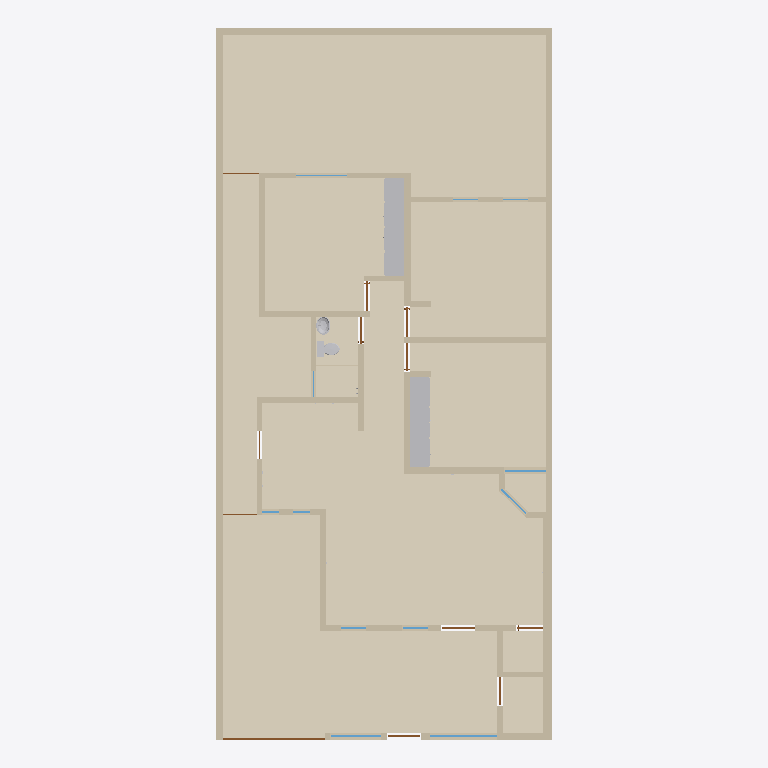
Plan cut of the same IFC building model at storey 'Planta baja' (level 0.00 m, cut at 1.40 m), seen from above with north up, elements coloured by IFC class: 40 walls (beige), 14 coverings (cream), 11 doors (brown), 9 windows (light blue), 4 other elements (light grey). Cut surfaces are drawn darker.
Extent 10.0 m × 21.2 m × 2.7 m (x, y, z). Storeys (1): Planta baja at 0.00 m. Elements (135): 40 IfcWall, 22 IfcCovering, 12 IfcDoor, 12 IfcOutlet, 12 IfcWindow, 11 IfcDiscreteAccessory, 9 IfcLightFixture, 8 IfcSwitchingDevice, 3 IfcSanitaryTerminal, 3 IfcValve, 2 IfcFurniture, 1 IfcSlab.

HEADER;
FILE_DESCRIPTION(('ViewDefinition[DesignTransferView]'),'2;1');
FILE_NAME('/dev/null','2026-10-09T11:21:16-06:00',(''),(''),'IfcOpenShell 0.9.0','IfcOpenShell 0.9.0','Nobody');
FILE_SCHEMA(('IFC4'));
ENDSEC;
DATA;
#1=IFCPROJECT('1QkQHW56POWPek_IRyFEME',$,'Casa Jonhy — planta existente',$,$,$,$,(#10),#5);
#12=IFCSITE('3cJeHvK$rR8RI_2yZnSELC',$,'Terreno',$,$,#35,$,$,$,$,$,$,$,$);
#18=IFCBUILDING('005_sqp55Jk8CPsZyEy18r',$,'Casa',$,$,#41,$,$,$,$,$,$);
#24=IFCBUILDINGSTOREY('0yFFDbz5DQsB1OXGedVNuA',$,'Planta baja',$,$,#47,$,$,$,$);
#21279=IFCCOVERING('2yIo0aeVbPDwVqz0PcYkZx',$,'S01-piso',$,$,#21659,#21295,$,.FLOORING.);
#21485=IFCCOVERING('39_t459wbVjP7$VM8oS3l$',$,'S09-piso',$,$,#21614,#21501,$,.FLOORING.);
#21507=IFCCOVERING('3CXTq6sg1QReT$ReGbyUl1',$,'S10-piso',$,$,#21609,#21523,$,.FLOORING.);
#21303=IFCCOVERING('3SrdT9NgzLqAgI0mgD3VBA',$,'S02-piso',$,$,#21654,#21319,$,.FLOORING.);
#21529=IFCCOVERING('05hmDhczHPl83PVmkt_vvh',$,'S11-piso',$,$,#21604,#21545,$,.FLOORING.);
#21325=IFCCOVERING('1xakwBuH1VnwwSuep7xH_W',$,'S03-piso',$,$,#21649,#21341,$,.FLOORING.);
#21347=IFCCOVERING('2JXAtkDjHOSgsk5SIha6W7',$,'S04-piso',$,$,#21644,#21363,$,.FLOORING.);
#21551=IFCCOVERING('2GjFW9W8LViQlqNuX_mMwO',$,'S12-piso',$,$,#21599,#21567,$,.FLOORING.);
#53=IFCWALL('3KH_2e4mDOdu2uT2lOurG1',$,'W01',$,$,#1190,#69,$,.SOLIDWALL.);
#21573=IFCCOVERING('3rj4wM355GAf2ZHDuv2I3C',$,'S13-piso',$,$,#21664,#21589,$,.FLOORING.);
#81=IFCWALL('1asaDOY4DLKPuD5LYFJ7_d',$,'W02',$,$,#1260,#97,$,.SOLIDWALL.);
#21417=IFCCOVERING('2zfrfHTwTJ6Rwi$fNfOd4g',$,'S06-piso',$,$,#21639,#21433,$,.FLOORING.);
#9259=IFCFURNITURE('1lePFLDdbHI9UXM30$7FGe',$,'F02-closet',$,'closet',#9375,#9370,$,.USERDEFINED.);
#11708=IFCFURNITURE('0A8weggBjM5f26Nh5FkFdo',$,'F03-closet',$,'closet',#11800,#11795,$,.USERDEFINED.);
#21441=IFCCOVERING('1mL1e53X9GVxzjOWuw9Z8R',$,'S07-piso',$,$,#21634,#21457,$,.FLOORING.);
#21369=IFCCOVERING('0T1lnIJUbRvggdIHMJ9x8B',$,'S05-piso',$,$,#21629,#21385,$,.FLOORING.);
#193=IFCWALL('2ttYOHz4jUkupna5tqdXSH',$,'W06',$,$,#1330,#209,$,.SOLIDWALL.);
#21391=IFCCOVERING('0dYoSiAVrGwefIH8Jkw7Ed',$,'S05-regadera',$,$,#21619,#21407,$,.FLOORING.);
#21463=IFCCOVERING('2LuDqDViPIqxJd$rzqhPnr',$,'S08-piso',$,$,#21624,#21479,$,.FLOORING.);
#137=IFCWALL('0TSsOZddDGp8cBxzW_PEkK',$,'W04',$,$,#1195,#153,$,.SOLIDWALL.);
#165=IFCWALL('2vM_6g8gPNdwFCMWglQdpV',$,'W05',$,$,#1265,#181,$,.SOLIDWALL.);
#501=IFCWALL('1rfnFGsVDLawycbf$I3vm5',$,'W17',$,$,#1285,#517,$,.SOLIDWALL.);
#249=IFCWALL('0IRtxyyr9KNe05NBLZb7tx',$,'W08',$,$,#1270,#265,$,.SOLIDWALL.);
#333=IFCWALL('2n9T4rm8bLEAho55u1D50A',$,'W11',$,$,#1275,#349,$,.SOLIDWALL.);
#361=IFCWALL('2gy07vHUXRfeR2J508h1kr',$,'W12',$,$,#1340,#377,$,.SOLIDWALL.);
#109=IFCWALL('0SrTH4J8rN7gPQLvfy1L6m',$,'W03',$,$,#1325,#125,$,.SOLIDWALL.);
#417=IFCWALL('2r_Cs5qmrT5OFQhXawL72E',$,'W14',$,$,#1280,#433,$,.SOLIDWALL.);
#277=IFCWALL('0ACGmkTn9Sou96c8z9njNy',$,'W09',$,$,#1335,#293,$,.SOLIDWALL.);
#221=IFCWALL('0XUEQ_96rN9R4cELlUaDZc',$,'W07',$,$,#1200,#237,$,.SOLIDWALL.);
#305=IFCWALL('1WX0Y3GA1SFRpeyIZzyXmb',$,'W10',$,$,#1205,#321,$,.SOLIDWALL.);
#585=IFCWALL('1tMQeO8jTOMf3RUCwalqsK',$,'W20',$,$,#1290,#601,$,.SOLIDWALL.);
#445=IFCWALL('2$17IpzVnLtQH3AayJSPUz',$,'W15',$,$,#1345,#461,$,.SOLIDWALL.);
#473=IFCWALL('20lrEyBi5H5eepC6pktsDF',$,'W16',$,$,#1215,#489,$,.SOLIDWALL.);
#641=IFCWALL('1hie4jVk1RqvEER0W3X9Y3',$,'W22',$,$,#1225,#657,$,.SOLIDWALL.);
#389=IFCWALL('1sNffVdvrKpwgfkchTOZgY',$,'W13',$,$,#1210,#405,$,.SOLIDWALL.);
#557=IFCWALL('2B9d_vq3vIKxX5QFll_Nhq',$,'W19',$,$,#1220,#573,$,.SOLIDWALL.);
#697=IFCWALL('2SM7iMOH1UBRTnjeopLeML',$,'W24',$,$,#1360,#713,$,.SOLIDWALL.);
#529=IFCWALL('0_ERbUJaTJDPS_yDQIOhE5',$,'W18',$,$,#1350,#545,$,.SOLIDWALL.);
#725=IFCWALL('3e7Q9b4fPRZgGpaFQFEkS1',$,'W25',$,$,#1230,#741,$,.SOLIDWALL.);
#613=IFCWALL('2gXr9tbk5UrxhAwS_vePR0',$,'W21',$,$,#1355,#629,$,.SOLIDWALL.);
#867=IFCWALL('0ZHx1C3ivPKwYcp6TFk6q3',$,'W30',$,$,#1370,#883,$,.SOLIDWALL.);
#19749=IFCSANITARYTERMINAL('03mGX8dXLVt9UldpELWTJH',$,'WC02',$,$,#20165,#20160,$,.TOILETPAN.);
#783=IFCWALL('06QV$1BDfOguB8Hp0AgmUj',$,'W27',$,$,#1365,#799,$,.SOLIDWALL.);
#811=IFCWALL('1LWZDJtQTU6vQKS2v_KixK',$,'W28',$,$,#1235,#827,$,.SOLIDWALL.);
#951=IFCWALL('1Ef0bFOsfN8Bvf0RNTbol1',$,'W33',$,$,#1375,#967,$,.SOLIDWALL.);
#8509=IFCDOOR('2n7UQi_AjKVQ$qgWmzpZox',$,'D12',$,$,#8530,#8525,$,2.23,3.04,.DOOR.,$,$);
#839=IFCWALL('22c7Y39OHSXwoPuUxXtvhG',$,'W29',$,$,#1305,#855,$,.SOLIDWALL.);
#895=IFCWALL('1AbSzqobbTQ8tuIgnVMq3B',$,'W31',$,$,#1240,#911,$,.SOLIDWALL.);
#20174=IFCSANITARYTERMINAL('2RtyUHGQzQ6w0bSlvTMXL1',$,'LV02',$,$,#20732,#20727,$,.WASHHANDBASIN.);
#1035=IFCWALL('0Te8xcj7fJRO6NO5m6myGK',$,'W36',$,$,#1180,#1051,$,.SOLIDWALL.);
#1063=IFCWALL('2U$uhU6STVKBVxBwAIZnry',$,'W37',$,$,#1250,#1079,$,.SOLIDWALL.);
#669=IFCWALL('0ZYUvHnyPPYB1lfPxnBbqP',$,'W23',$,$,#1295,#685,$,.SOLIDWALL.);
#923=IFCWALL('0Glk_YlhXQaQhN6epyVTLv',$,'W32',$,$,#1310,#939,$,.SOLIDWALL.);
#9143=IFCWINDOW('1v$LvsgbHI7v$O_o4b6nam',$,'V11',$,$,#9188,#9159,$,1.3,2.0,.WINDOW.,$,$);
#979=IFCWALL('09imdoopbQZeBvHhNWO_SE',$,'W34',$,$,#1245,#995,$,.SOLIDWALL.);
#1007=IFCWALL('3oF3H3HfjUthDgZvXtNIBX',$,'W35',$,$,#1315,#1023,$,.SOLIDWALL.);
#1119=IFCWALL('1AzKawgfTRNvWUnmMQR3ng',$,'W39',$,$,#1185,#1135,$,.SOLIDWALL.);
#9201=IFCWINDOW('0wvXS1kAPVBRQk9rPyUegr',$,'V12',$,$,#9246,#9217,$,1.3,1.5,.WINDOW.,$,$);
#1091=IFCWALL('1kX42e0MnLo988CigLgNDh',$,'W38',$,$,#1320,#1107,$,.SOLIDWALL.);
#8783=IFCWINDOW('1$2$YC_qDMou6rfjpQfGFB',$,'V05',$,$,#8828,#8799,$,1.26,1.24,.WINDOW.,$,$);
#7022=IFCDOOR('3mrDThtrvOiuRlAPXsKxIl',$,'D08',$,$,#7067,#7038,$,2.1,0.895,.DOOR.,$,$);
#2803=IFCDOOR('2sRNEfnFPQIRNr7Tn84TBg',$,'D03',$,$,#2848,#2819,$,2.1,1.0,.DOOR.,$,$);
#4292=IFCDOOR('2Zl7rrPcDQIxq_WRUVPAXj',$,'D06',$,$,#4337,#4308,$,2.1,0.88,.DOOR.,$,$);
#1376=IFCDOOR('09tTKIQUHGjBp$bO$gtI_R',$,'D01',$,$,#1421,#1392,$,2.3,0.98,.DOOR.,$,$);
#2927=IFCDOOR('0nu8TCIW9KEuAHfzC9164f',$,'D05',$,$,#2972,#2943,$,2.1,0.8,.DOOR.,$,$);
#5657=IFCDOOR('2zyn68yH9SRwOciA_bprA2',$,'D07',$,$,#5702,#5673,$,2.1,0.86,.DOOR.,$,$);
#9083=IFCWINDOW('1Y4yTa6WPNsOc5q$nyA69I',$,'V10',$,$,#9128,#9099,$,1.62,1.03,.WINDOW.,$,$);
#1434=IFCDOOR('29pncILh9PigW36apdGvrN',$,'D02',$,$,#1479,#1450,$,2.1,0.78,.DOOR.,$,$);
#8387=IFCDOOR('1XkudMIgjNJw4cLTR4CyuG',$,'D09',$,$,#8432,#8403,$,2.1,0.835,.DOOR.,$,$);
#8963=IFCWINDOW('3xkGhOazPJc9sf3swih28R',$,'V08',$,$,#9008,#8979,$,1.22,1.5,.WINDOW.,$,$);
#8542=IFCWINDOW('290htOsfrVY8GJ9u572VCt',$,'V01',$,$,#8587,#8558,$,1.27,0.745,.WINDOW.,$,$);
#8603=IFCWINDOW('3HnUMi0y9Kofgo55d246EB',$,'V02',$,$,#8648,#8619,$,1.26,0.75,.WINDOW.,$,$);
#753=IFCWALL('1xAc_w7tHSRBsfbU7oExj2',$,'W26',$,$,#1300,#769,$,.SOLIDWALL.);
#8478=IFCDOOR('1zZXifbeXJbxcglZ2AFOsT',$,'D11',$,$,#8499,#8494,$,2.1,1.08,.DOOR.,$,$);
#8445=IFCDOOR('2tvWovYKjMHeb2Qcba_WbP',$,'D10',$,$,#8466,#8461,$,2.1,1.005,.DOOR.,$,$);
#8663=IFCWINDOW('0NODzIwO1JaPJECbs1iP5r',$,'V03',$,$,#8708,#8679,$,1.27,0.5,.WINDOW.,$,$);
#8723=IFCWINDOW('3nvYm$Am1L3ROgul4SV7vV',$,'V04',$,$,#8768,#8739,$,1.27,0.51,.WINDOW.,$,$);
#1147=IFCWALL('1vdHe1AtTVeeV7LNEq9SjE',$,'W40',$,$,#1255,#1163,$,.SOLIDWALL.);
ENDSEC;
